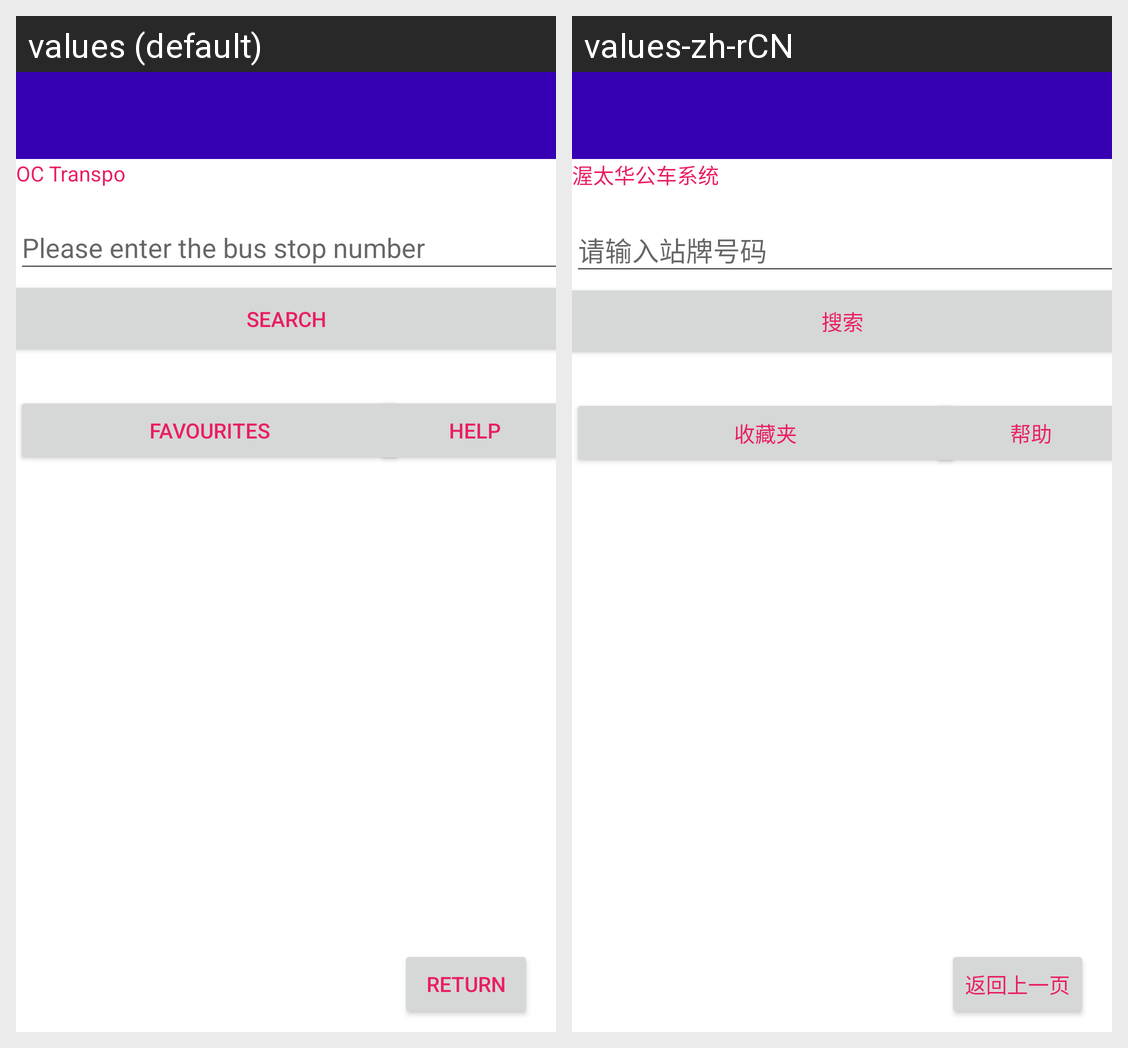

Locale-by-locale string values for the Android screen shown in this grid:
Android screen res/layout/oct_home_layout.xml rendered under 2 locales, left to right: values (default), values-zh-rCN. Device: Nexus 5 (rendered at 1080×1920; each locale shown at half size, 540×960, under a caption strip naming it); theme Theme.HHSRAndroidProject1.
Strings drawn on this screen, with the default value and each locale's value (text and hints the layout hard-codes, and strings that could not be matched under every locale, appear in the picture but are not listed):

oct_header
  values: OC Transpo
  values-zh-rCN: 渥太华公车系统

search_stop
  values: Please enter the bus stop number
  values-zh-rCN: 请输入站牌号码

oct_search_bar
  values: SEARCH
  values-zh-rCN: 搜索

oct_help_bar
  values: HELP
  values-zh-rCN: 帮助

returnButtonOCt
  values: Return
  values-zh-rCN: 返回上一页

favouritesButtonOct
  values: Favourites
  values-zh-rCN: 收藏夹
